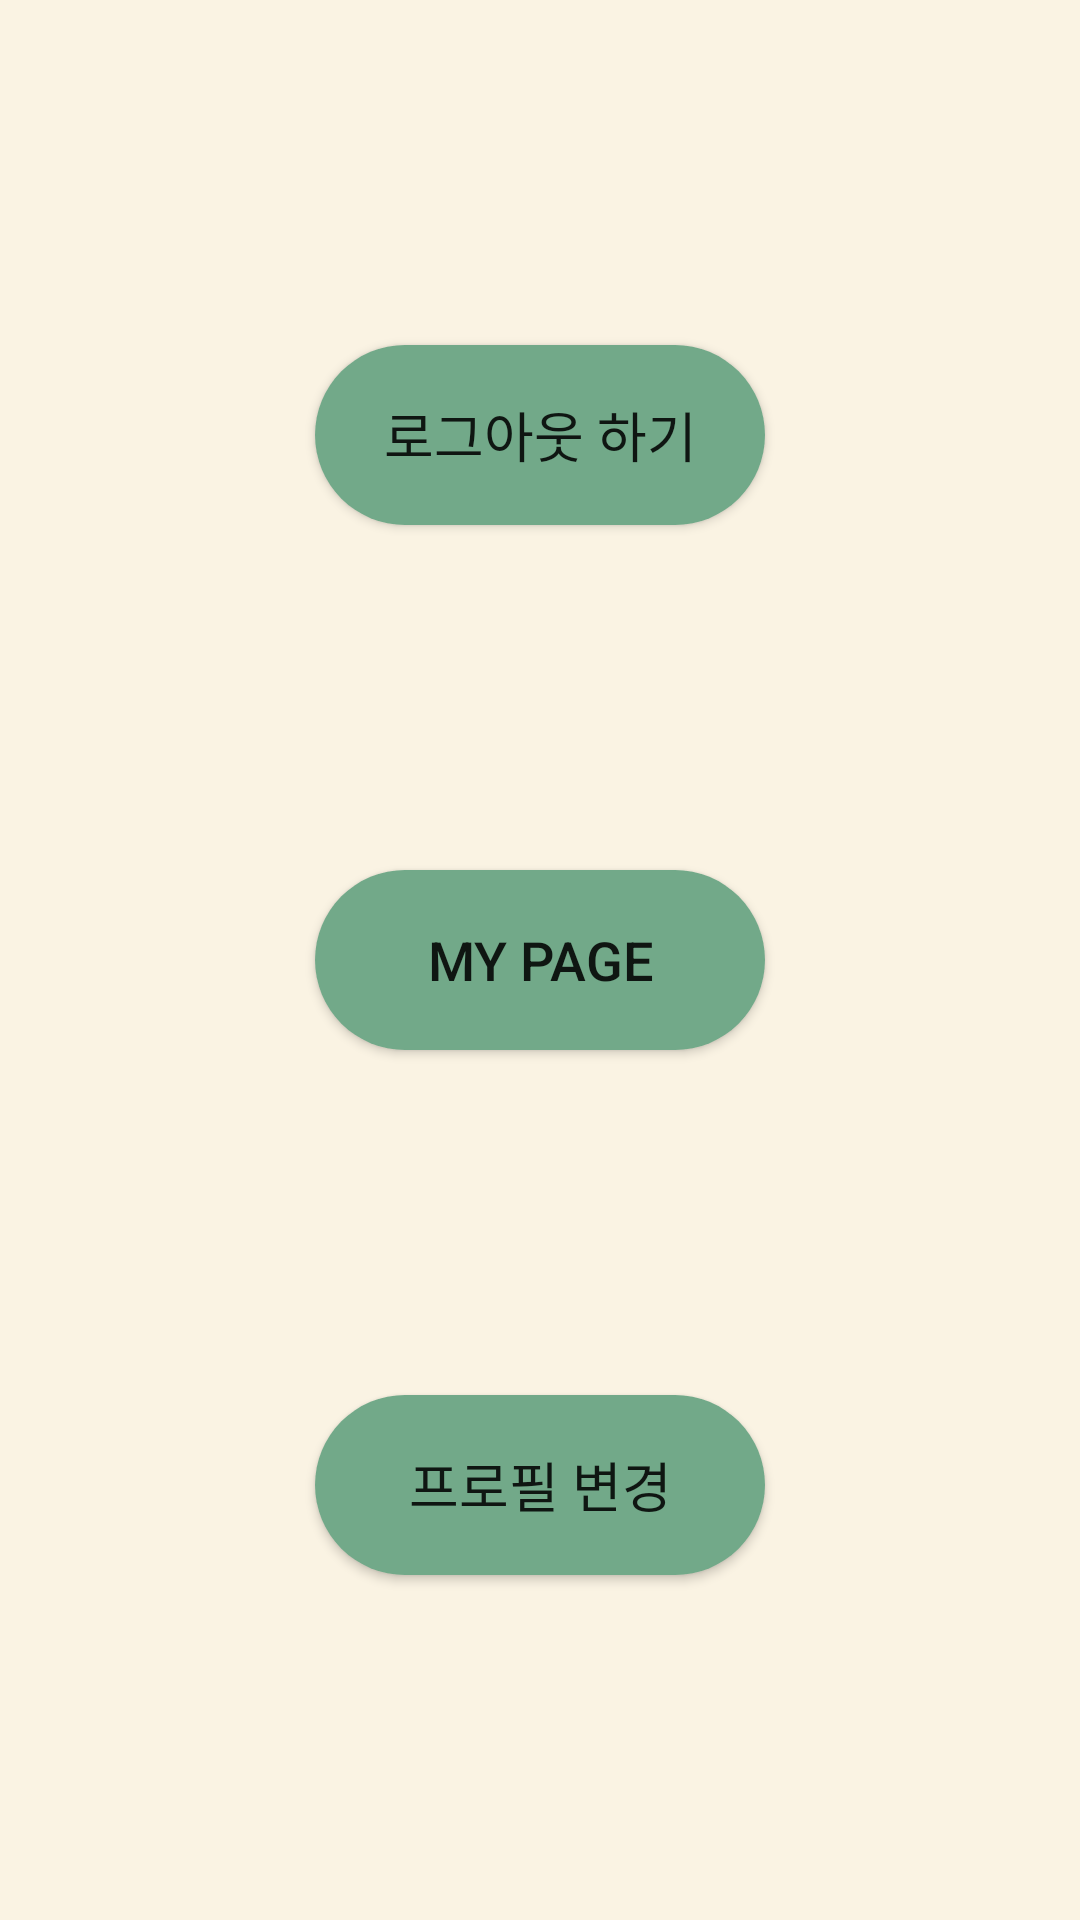

Reconstruct the res/layout file that produces this screen, plus the resources it refers to.
<!-- AndroidManifest.xml: application theme Theme.MoblieTeam -->
<!-- res/layout/activity_already_login.xml -->
<?xml version="1.0" encoding="utf-8"?>
<layout xmlns:tools="http://schemas.android.com/tools"
    xmlns:android="http://schemas.android.com/apk/res/android"
    xmlns:app="http://schemas.android.com/apk/res-auto">
<androidx.constraintlayout.widget.ConstraintLayout
    android:layout_width="match_parent"
    android:layout_height="match_parent"
    android:background="#faf3e3">

    <Button
        android:id="@+id/logoutBtn"
        android:layout_width="150dp"
        android:layout_height="60dp"
        android:background="@drawable/background_radius_1"
        android:text=" 로그아웃 하기 "
        android:textSize="18sp"

        app:layout_constraintBottom_toTopOf="@+id/mypage"
        app:layout_constraintEnd_toEndOf="parent"
        app:layout_constraintStart_toStartOf="parent"
        app:layout_constraintTop_toTopOf="parent" />

    <Button
        android:id="@+id/mypage"
        android:layout_width="150dp"
        android:layout_height="60dp"
        android:background="@drawable/background_radius_1"
        android:text="    My Page    "
        android:textSize="18sp"
        app:layout_constraintBottom_toTopOf="@+id/profile"
        app:layout_constraintEnd_toEndOf="parent"
        app:layout_constraintStart_toStartOf="parent"
        app:layout_constraintTop_toBottomOf="@+id/logoutBtn"
        app:layout_constraintVertical_bias="0.5" />

    <Button
        android:id="@+id/profile"
        android:layout_width="150dp"
        android:layout_height="60dp"
        android:background="@drawable/background_radius_1"
        android:text="   프로필 변경   "
        android:textSize="18sp"

        app:layout_constraintBottom_toBottomOf="parent"
        app:layout_constraintEnd_toEndOf="parent"
        app:layout_constraintStart_toStartOf="parent"
        app:layout_constraintTop_toBottomOf="@+id/mypage"/>

</androidx.constraintlayout.widget.ConstraintLayout>
</layout>
<!-- resources referenced by this layout -->
<resources>
  <!-- drawable background_radius_1 (drawable) -->
  <?xml version="1.0" encoding="utf-8"?>
  <shape xmlns:android="http://schemas.android.com/apk/res/android"
      android:shape="rectangle" android:padding = "10dp">
      <solid android:color="@color/buttongreen"></solid>
      <corners
          android:bottomLeftRadius="30dp"
          android:bottomRightRadius="30dp"
          android:topLeftRadius="30dp"
          android:topRightRadius="30dp"></corners>
  
  </shape>
  <style name="Theme.MoblieTeam" parent="Theme.MaterialComponents.DayNight.DarkActionBar">
          
          <item name="colorPrimary">@color/purple_500</item>
          <item name="colorPrimaryVariant">@color/purple_700</item>
          <item name="colorOnPrimary">@color/white</item>
          
          <item name="colorSecondary">@color/teal_200</item>
          <item name="colorSecondaryVariant">@color/teal_700</item>
          <item name="colorOnSecondary">@color/black</item>
          
          <item name="android:statusBarColor" tools:targetApi="l">?attr/colorPrimaryVariant</item>
          
      </style>
  <color name="buttongreen">#72a989</color>
  <color name="purple_500">#FF6200EE</color>
  <color name="purple_700">#FF3700B3</color>
  <color name="white">#FFFFFFFF</color>
  <color name="teal_200">#FF03DAC5</color>
  <color name="teal_700">#FF018786</color>
  <color name="black">#FF000000</color>
</resources>
